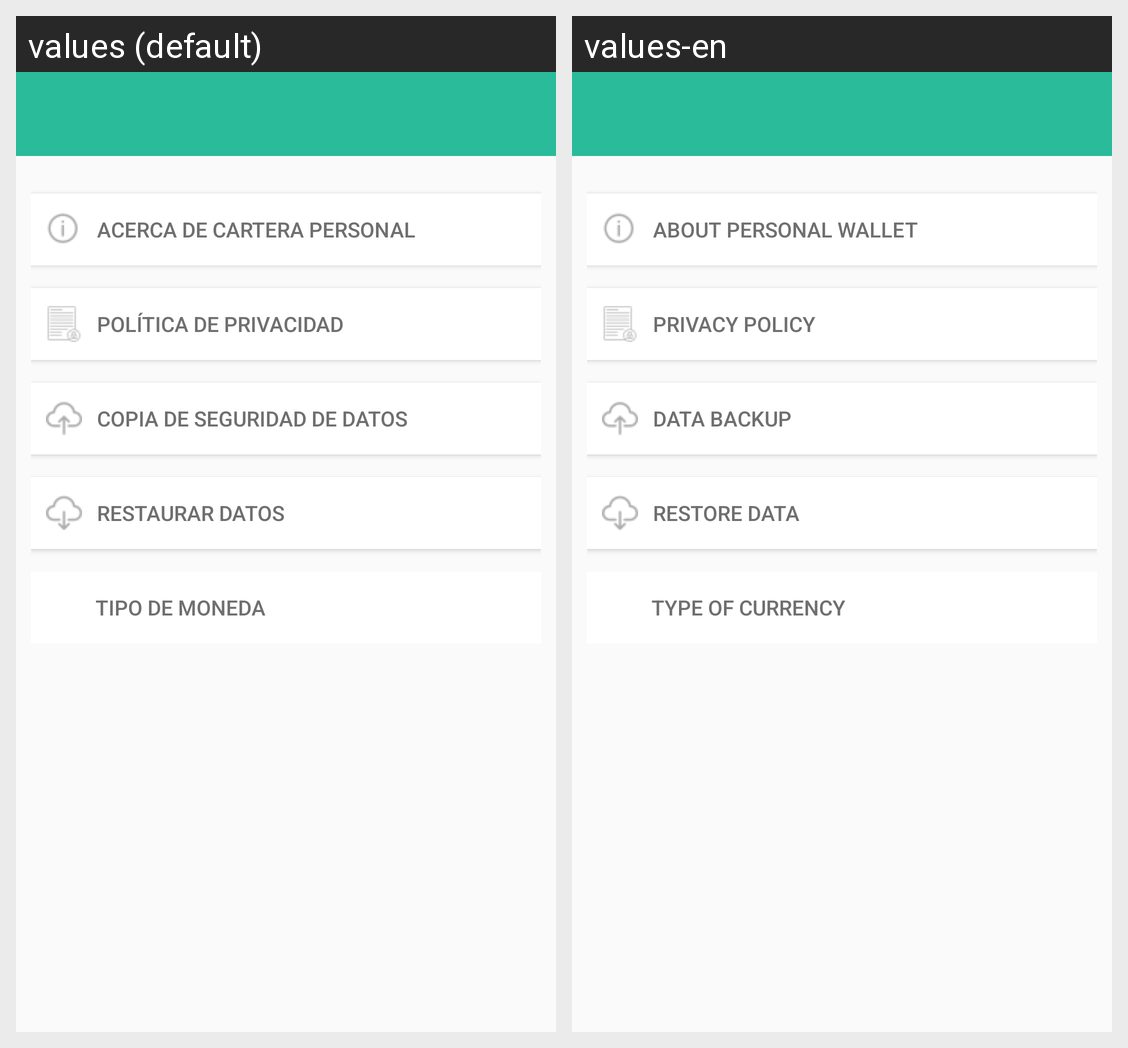

Translations of the strings shown on this Android screen, per locale in the grid:
Android screen res/layout/activity_main2__ajustes.xml rendered under 2 locales, left to right: values (default), values-en. Device: Nexus 5 (rendered at 1080×1920; each locale shown at half size, 540×960, under a caption strip naming it); theme AppTheme.
Strings drawn on this screen, with the default value and each locale's value (text and hints the layout hard-codes, and strings that could not be matched under every locale, appear in the picture but are not listed):

acercade
  values: Acerca de Cartera Personal
  values-en: About Personal Wallet

politica
  values: Política de Privacidad
  values-en: Privacy Policy

respaldo
  values: Copia de Seguridad de Datos
  values-en: Data Backup

restaurar
  values: Restaurar Datos
  values-en: Restore Data

tipomoneda
  values: TIPO DE MONEDA
  values-en: TYPE OF CURRENCY
